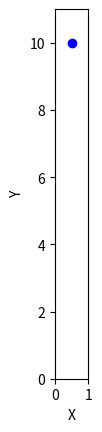

Recreate this plot in Python. (Note: this script raises an exception after producing the figure.)
import numpy as np
import matplotlib.pyplot as plt
from matplotlib.animation import FuncAnimation

# Constants
GRAVITY = 9.8  # m/s^2
INITIAL_HEIGHT = 10  # meters
ELASTICITY = 0.8  # Coefficient of restitution

# Function to update the position of the ball
def update(frame):
    # Update velocity based on gravity
    ball.velocity -= GRAVITY * frame_interval
    # Update position
    ball.position += ball.velocity * frame_interval
    # Check for collision with ground
    if ball.position <= 0:
        ball.velocity *= -ELASTICITY  # Reverse direction with some energy loss
        ball.position = 0

    # Update ball position
    ball_line.set_ydata(ball.position)
    return ball_line,

# Class to represent the ball
class Ball:
    def __init__(self, position, velocity):
        self.position = position
        self.velocity = velocity

# Parameters for animation
num_frames = 300
frame_interval = 0.05  # seconds

# Create a figure and axis
fig, ax = plt.subplots()
ax.set_xlim(0, 1)
ax.set_ylim(0, INITIAL_HEIGHT + 1)
ax.set_aspect('equal')
ax.set_xlabel('X')
ax.set_ylabel('Y')

# Create the ball object
ball = Ball(INITIAL_HEIGHT, 0)

# Create a line to represent the ball
ball_line, = ax.plot([0.5], [ball.position], 'o', color='b')

# Create the animation
animation = FuncAnimation(fig, update, frames=num_frames, interval=frame_interval * 1000, blit=True)

plt.show()
